9-way image classification set "dynacards" from GitHub (xandrade/dynacards); label vocabulary: drag friction, fluid pound, leaking standing valve, leaking traveling valve, loose pump, normal, rubbing, tubing movement, worn barrel.

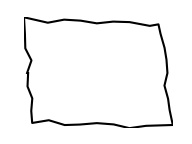
Label: normal

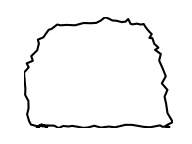
Label: leaking traveling valve

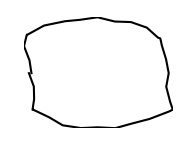
Label: rubbing

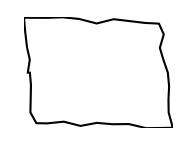
Label: normal

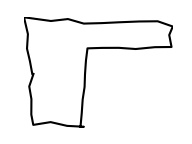
Label: fluid pound

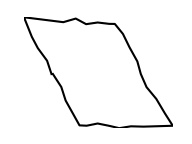
Label: drag friction
